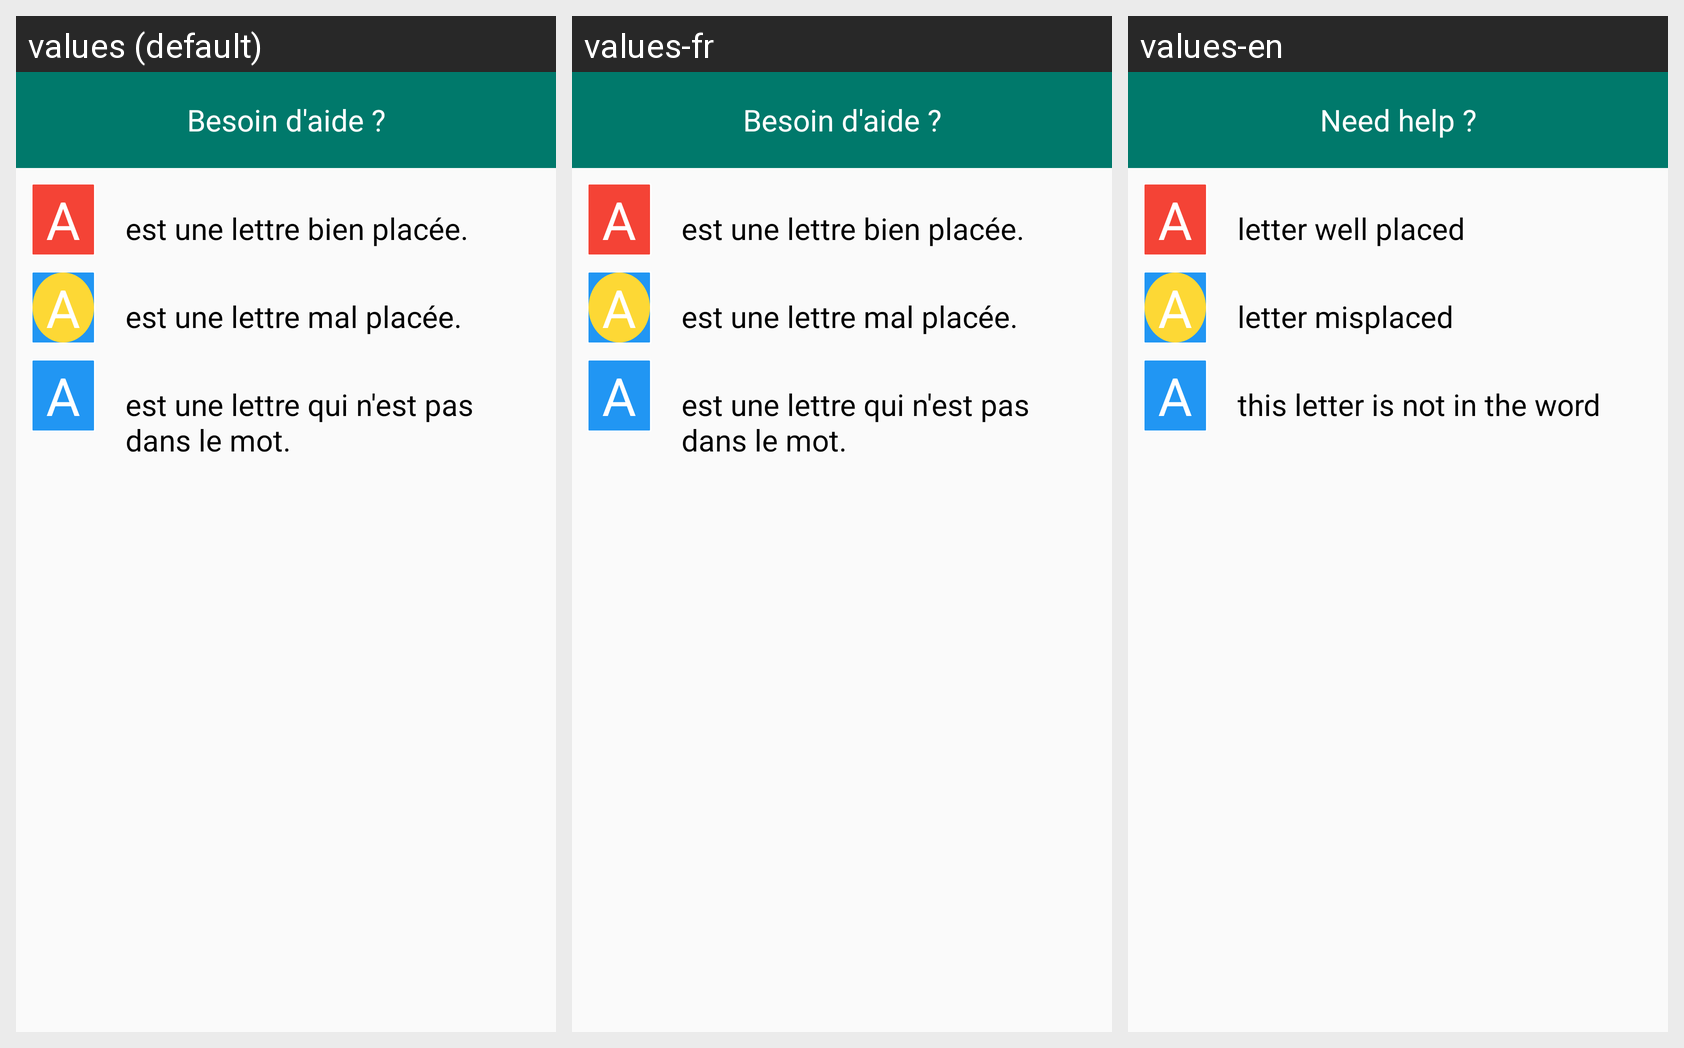

For this localized Android screen grid, give each drawn string resource with its value in every locale shown.
Android screen res/layout/help_dialog.xml rendered under 3 locales, left to right: values (default), values-fr, values-en. Device: Nexus 5 (rendered at 1080×1920; each locale shown at half size, 540×960, under a caption strip naming it); theme AppTheme.
Strings drawn on this screen, with the default value and each locale's value (text and hints the layout hard-codes, and strings that could not be matched under every locale, appear in the picture but are not listed):

need_help
  values: Besoin d'aide ?
  values-fr: Besoin d'aide ?
  values-en: Need help ?

A
  values: A
  values-fr: A  [not translated; the default value is used]
  values-en: A  [not translated; the default value is used]

red_explanation
  values: est une lettre bien placée.
  values-fr: est une lettre bien placée.
  values-en: letter well placed

yellow_explanation
  values: est une lettre mal placée.
  values-fr: est une lettre mal placée.
  values-en: letter misplaced

blue_explanation
  values: est une lettre qui n'est pas dans le mot.
  values-fr: est une lettre qui n'est pas dans le mot.
  values-en: this letter is not in the word
